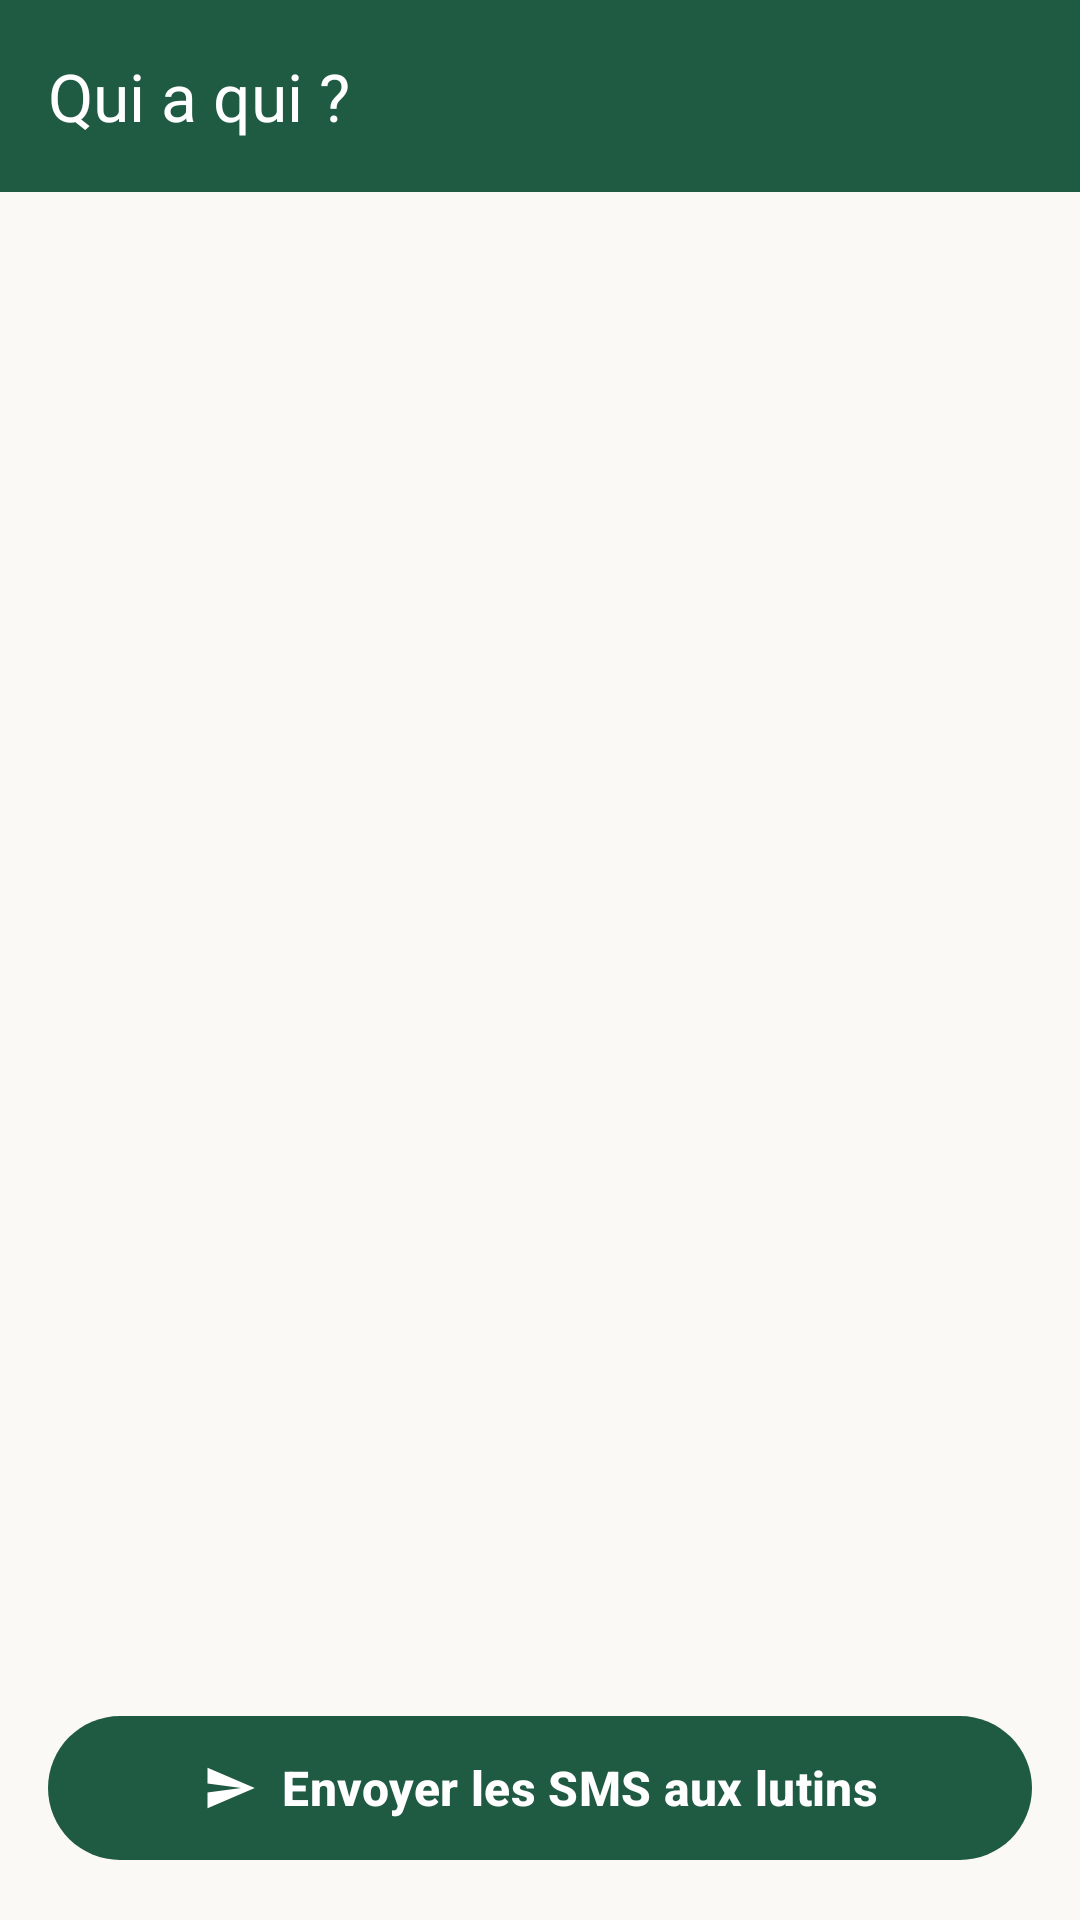

Produce the Android XML layout that renders to this screen, including the resource entries it uses.
<!-- AndroidManifest.xml: application theme AppTheme -->
<!-- res/layout/activity_random.xml -->
<?xml version="1.0" encoding="utf-8"?>
<androidx.drawerlayout.widget.DrawerLayout xmlns:android="http://schemas.android.com/apk/res/android"
    xmlns:app="http://schemas.android.com/apk/res-auto"
    xmlns:tools="http://schemas.android.com/tools"
    android:id="@+id/drawer_layout"
    android:layout_width="match_parent"
    android:layout_height="match_parent"
    android:fitsSystemWindows="true"
    tools:openDrawer="start">

    <androidx.constraintlayout.widget.ConstraintLayout
        android:layout_width="match_parent"
        android:layout_height="match_parent"
        android:background="?android:attr/colorBackground">

        <com.google.android.material.appbar.MaterialToolbar
            android:id="@+id/toolbar"
            android:layout_width="0dp"
            android:layout_height="wrap_content"
            android:background="?attr/colorPrimary"
            android:elevation="4dp"
            android:minHeight="?attr/actionBarSize"
            app:titleTextColor="@android:color/white"
            app:title="Qui a qui ?"
            app:layout_constraintEnd_toEndOf="parent"
            app:layout_constraintStart_toStartOf="parent"
            app:layout_constraintTop_toTopOf="parent" />

        <ListView
            android:id="@+id/listeNomsAssocies"
            android:layout_width="0dp"
            android:layout_height="0dp"
            android:clipToPadding="false"
            android:divider="@null"
            android:dividerHeight="0dp"
            android:paddingHorizontal="12dp"
            android:paddingVertical="12dp"
            app:layout_constraintBottom_toTopOf="@+id/sms"
            app:layout_constraintEnd_toEndOf="parent"
            app:layout_constraintStart_toStartOf="parent"
            app:layout_constraintTop_toBottomOf="@+id/toolbar" />

        <com.google.android.material.button.MaterialButton
            android:id="@+id/sms"
            android:layout_width="0dp"
            android:layout_height="56dp"
            android:layout_margin="16dp"
            android:text="@string/send"
            android:textColor="?attr/colorOnPrimary"
            android:textSize="16sp"
            android:textStyle="bold"
            app:icon="@drawable/ic_send_sms"
            app:iconGravity="textStart"
            app:iconTint="?attr/colorOnPrimary"
            app:cornerRadius="28dp"
            app:backgroundTint="?attr/colorPrimary"
            app:elevation="6dp"
            app:layout_constraintBottom_toBottomOf="parent"
            app:layout_constraintEnd_toEndOf="parent"
            app:layout_constraintStart_toStartOf="parent" />

    </androidx.constraintlayout.widget.ConstraintLayout>

    <com.google.android.material.navigation.NavigationView
        android:id="@+id/nav_view"
        android:layout_width="wrap_content"
        android:layout_height="match_parent"
        android:layout_gravity="start"
        android:background="@color/colorBackground"
        app:headerLayout="@layout/nav_header"
        app:itemIconTint="@color/colorPrimary"
        app:itemTextColor="@color/colorOnSurface"
        app:menu="@menu/drawer_menu" />

</androidx.drawerlayout.widget.DrawerLayout>
<!-- res/layout/nav_header.xml (included above) -->
<?xml version="1.0" encoding="utf-8"?>
<LinearLayout xmlns:android="http://schemas.android.com/apk/res/android"
    xmlns:app="http://schemas.android.com/apk/res-auto"
    android:layout_width="match_parent"
    android:layout_height="176dp"
    android:background="@drawable/bg_nav_header"
    android:gravity="bottom"
    android:orientation="vertical"
    android:padding="20dp">

    <ImageView
        android:layout_width="48dp"
        android:layout_height="48dp"
        android:layout_marginBottom="12dp"
        android:contentDescription="@string/app_name"
        android:src="@drawable/ic_gift"
        app:tint="@android:color/white" />

    <TextView
        android:layout_width="match_parent"
        android:layout_height="wrap_content"
        android:text="@string/app_name"
        android:textColor="@android:color/white"
        android:textSize="20sp"
        android:textStyle="bold" />

    <TextView
        android:layout_width="match_parent"
        android:layout_height="wrap_content"
        android:text="Père Noël Secret"
        android:textColor="@color/christmas_green_light"
        android:textSize="14sp" />

</LinearLayout>
<!-- resources referenced by this layout -->
<resources>
  <color name="christmas_green_light">#D8ECDD</color>
  <color name="colorBackground">#FAF9F6</color>
  <color name="colorOnSurface">#1C2821</color>
  <color name="colorPrimary">#1F5A43</color>
  <!-- drawable bg_nav_header (drawable) -->
  <?xml version="1.0" encoding="utf-8"?>
  <shape xmlns:android="http://schemas.android.com/apk/res/android">
      <gradient
          android:angle="135"
          android:endColor="@color/colorPrimaryDark"
          android:startColor="@color/colorPrimary" />
  </shape>
  <!-- drawable ic_gift (drawable) -->
  <vector xmlns:android="http://schemas.android.com/apk/res/android"
      android:width="24dp"
      android:height="24dp"
      android:viewportWidth="24"
      android:viewportHeight="24">
      <path
          android:fillColor="#FFFFFFFF"
          android:pathData="M20,6h-2.18c0.11,-0.31 0.18,-0.65 0.18,-1 0,-1.66 -1.34,-3 -3,-3 -1.05,0 -1.96,0.54 -2.5,1.35C11.96,2.54 11.05,2 10,2 8.34,2 7,3.34 7,5c0,0.35 0.07,0.69 0.18,1H5c-1.11,0 -2,0.9 -2,2v3c0,0.55 0.45,1 1,1h1v8c0,1.1 0.9,2 2,2h12c1.1,0 2,-0.9 2,-2v-8h1c0.55,0 1,-0.45 1,-1V8c0,-1.1 -0.89,-2 -2,-2zM15,4c0.55,0 1,0.45 1,1s-0.45,1 -1,1 -1,-0.45 -1,-1 0.45,-1 1,-1zM10,4c0.55,0 1,0.45 1,1s-0.45,1 -1,1 -1,-0.45 -1,-1 0.45,-1 1,-1zM11,10v10H8V10h3zm2,10V10h3v10h-3zm7,-10v1h-1V10h1z" />
  </vector>
  <!-- drawable ic_send_sms (drawable) -->
  <vector xmlns:android="http://schemas.android.com/apk/res/android"
      android:width="24dp"
      android:height="24dp"
      android:viewportWidth="24"
      android:viewportHeight="24">
      <path
          android:fillColor="#FFFFFFFF"
          android:pathData="M2.01,21L23,12,2.01,3,2,10l15,2-15,2z" />
  </vector>
  <string name="app_name">Random Noël</string>
  <string name="send">Envoyer les SMS aux lutins</string>
  <color name="colorPrimaryDark">#153D2D</color>
  <color name="colorOnPrimary">#FFFFFF</color>
  <color name="colorPrimaryContainer">#D8ECDD</color>
  <color name="colorOnPrimaryContainer">#173D2D</color>
  <color name="colorSecondary">#8E3038</color>
  <color name="colorOnSecondary">#FFFFFF</color>
  <color name="colorSecondaryContainer">#F4DEE0</color>
  <color name="colorOnSecondaryContainer">#542128</color>
  <color name="colorAccent">#B58A42</color>
  <color name="card_background">#FFFFFF</color>
  <color name="colorSurfaceVariant">#F0F4EE</color>
  <color name="colorOnSurfaceVariant">#58655D</color>
  <color name="card_stroke">#D4D9D3</color>
  <color name="colorError">#B3261E</color>
  <color name="colorOnError">#FFFFFF</color>
</resources>
